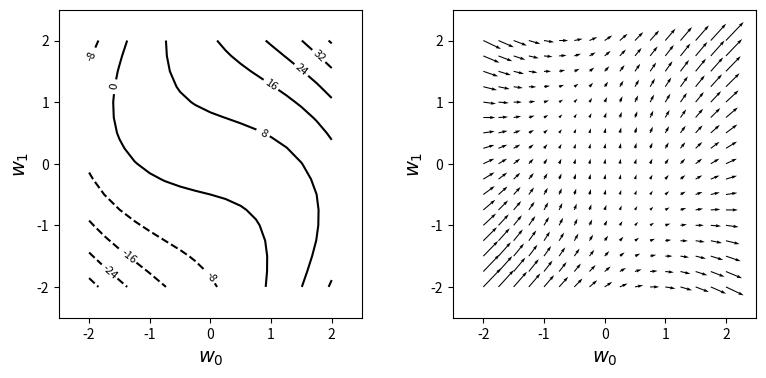

Generate this figure with matplotlib:
# リスト 4-2-(2)
import numpy as np
import matplotlib.pyplot as plt
from mpl_toolkits.mplot3d import Axes3D


def f(w0, w1):  # x+ x^3 + 2 * x * y^2 + 6y  + 3
    return w0+w0**3+2*w0*w1**2+6*w1+3


def df_dw0(w0, w1):  # 1+3x^2+2*y^2
    return 1+3*w0**2+2*w1**2


def df_dw1(w0, w1):  # 4xy+6
    return 4*w0*w1+6


w_range = 2
dw = 0.25
w0 = np.arange(-w_range, w_range + dw, dw)
w1 = np.arange(-w_range, w_range + dw, dw)
wn = w0.shape[0]

ww0, ww1 = np.meshgrid(w0, w1)

ff = np.zeros((len(w0), len(w1)))
dff_dw0 = np.zeros((len(w0), len(w1)))
dff_dw1 = np.zeros((len(w0), len(w1)))
for i0 in range(wn):
    for i1 in range(wn):
        ff[i1, i0] = f(w0[i0], w1[i1])
        dff_dw0[i1, i0] = df_dw0(w0[i0], w1[i1])
        dff_dw1[i1, i0] = df_dw1(w0[i0], w1[i1])

plt.figure(figsize=(9, 4))
plt.subplots_adjust(wspace=0.3)
plt.subplot(1, 2, 1)
cont = plt.contour(ww0, ww1, ff, 10, colors='k')  # (F) fの等高線表示
cont.clabel(fmt='%2.0f', fontsize=8)
plt.xticks(range(-w_range, w_range + 1, 1))
plt.yticks(range(-w_range, w_range + 1, 1))
plt.xlim(-w_range - 0.5, w_range + .5)
plt.ylim(-w_range - .5, w_range + .5)
plt.xlabel('$w_0$', fontsize=14)
plt.ylabel('$w_1$', fontsize=14)

plt.subplot(1, 2, 2)
plt.quiver(ww0, ww1, dff_dw0, dff_dw1)  # (G) fの勾配のベクトル表示
plt.xlabel('$w_0$', fontsize=14)
plt.ylabel('$w_1$', fontsize=14)
plt.xticks(range(-w_range, w_range + 1, 1))
plt.yticks(range(-w_range, w_range + 1, 1))
plt.xlim(-w_range - 0.5, w_range + .5)
plt.ylim(-w_range - .5, w_range + .5)

x = np.arange(-3.0, 3.0, 0.1)
y = np.arange(-3.0, 3.0, 0.1)
X, Y = np.meshgrid(x, y)
Z = f(X, Y)
fig = plt.figure()
ax = Axes3D(fig)
ax.set_xlabel("x")
ax.set_ylabel("y")
ax.set_zlabel("f(x, y)")
ax.plot_wireframe(X, Y, Z)

plt.show()
